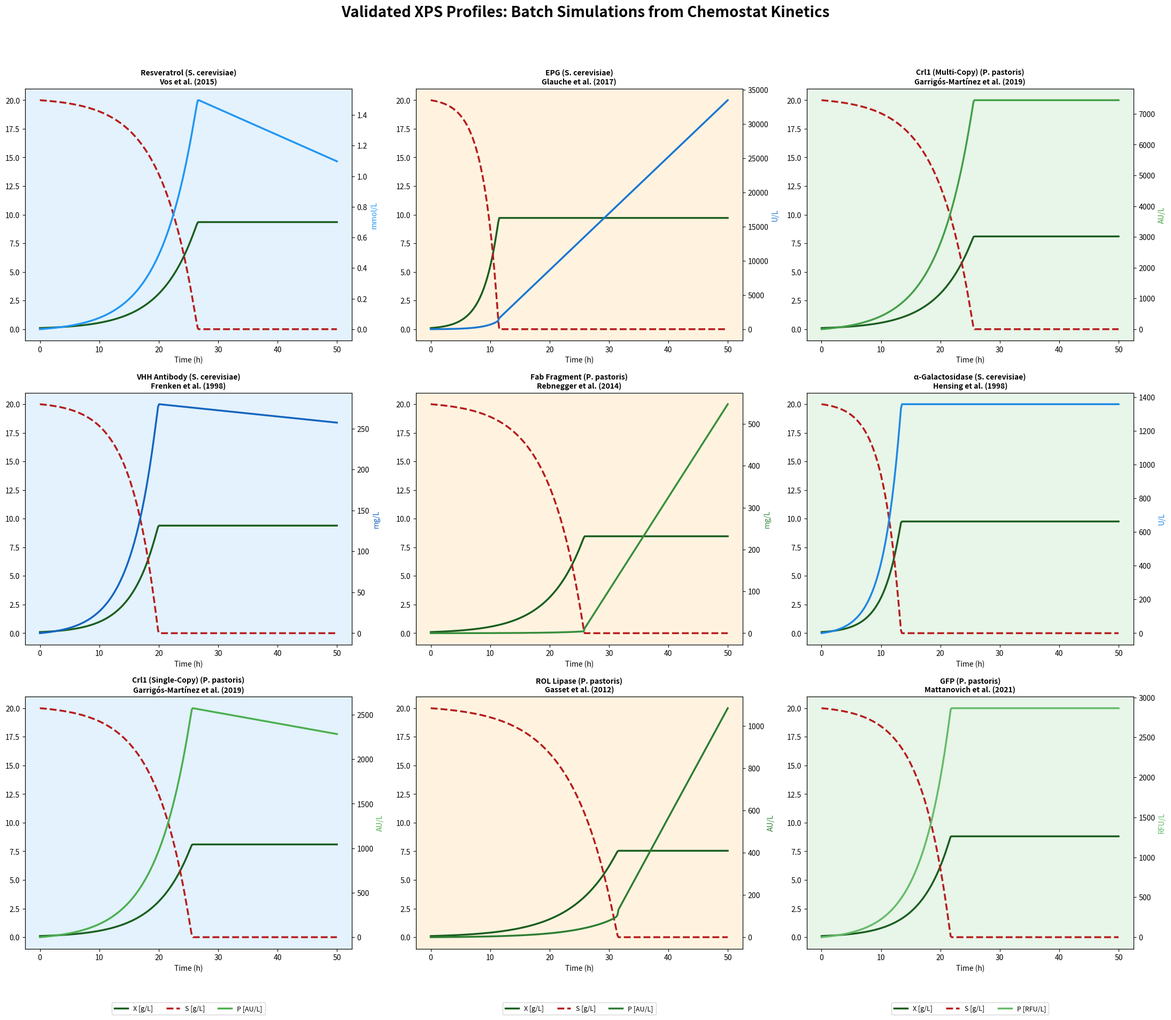

Recreate this plot in Python.
import sys
import os
import numpy as np
import matplotlib.pyplot as plt
from scipy.integrate import solve_ivp
from scipy.optimize import curve_fit

data = {
    'linear': [
        {
            'product': 'Resveratrol',
            'organism': 'S. cerevisiae',
            'reference': 'Vos et al. (2015)',
            'doi': '10.1186/s12934-015-0321-6',
            'mu': np.array([0.025, 0.05, 0.075, 0.10, 0.15]),
            'qp': np.array([0.003, 0.006, 0.011, 0.016, 0.024]),
            'qp_unit': 'mmol/(g·h)',
            'color': '#2196F3',
            'Yxs': 0.49, 'Ks': 0.1, 'ms': 0.02
        },
        {
            'product': 'VHH Antibody',
            'organism': 'S. cerevisiae',
            'reference': 'Frenken et al. (1998)',
            'doi': '10.1128/AEM.64.11.4226',
            'mu': np.array([0.03, 0.05, 0.08, 0.10, 0.15, 0.20]),
            'qp': np.array([0.8, 1.5, 2.3, 3.0, 4.5, 6.0]),
            'qp_unit': 'mg/(g·h)',
            'color': '#1565C0',
            'Yxs': 0.48, 'Ks': 0.1, 'ms': 0.015
        },
        {
            'product': 'Crl1 (Single-Copy)',
            'organism': 'P. pastoris',
            'reference': 'Garrigós-Martínez et al. (2019)',
            'doi': '10.1111/1751-7915.13498',
            'mu': np.array([0.02, 0.04, 0.06, 0.08, 0.10, 0.12, 0.15]),
            'qp': np.array([5.0, 12.0, 18.0, 25.0, 32.0, 38.0, 48.0]),
            'qp_unit': 'AU/(g·h)',
            'color': '#4CAF50',
            'Yxs': 0.42, 'Ks': 0.05, 'ms': 0.02
        },
    ],
    'bell_shaped': [
        {
            'product': 'EPG',
            'organism': 'S. cerevisiae',
            'reference': 'Glauche et al. (2017)',
            'doi': '10.1186/s12934-015-0321-6',
            'mu': np.array([0.01, 0.05, 0.10, 0.15, 0.20, 0.25, 0.30, 0.35]),
            'qp': np.array([50, 200, 350, 390, 400, 380, 250, 100]),
            'qp_unit': 'U/(g·h)',
            'color': '#1976D2',
            'Yxs': 0.49, 'Ks': 0.1, 'ms': 0.015
        },
        {
            'product': 'Fab Fragment',
            'organism': 'P. pastoris',
            'reference': 'Rebnegger et al. (2014)',
            'doi': '10.1002/bit.25518',
            'mu': np.array([0.005, 0.01, 0.02, 0.03, 0.05, 0.075, 0.10, 0.15]),
            'qp': np.array([1.2, 3.5, 7.0, 10.5, 14.0, 12.0, 8.5, 3.0]),
            'qp_unit': 'mg/(g·h)',
            'color': '#388E3C',
            'Yxs': 0.44, 'Ks': 0.05, 'ms': 0.02
        },
        {
            'product': 'ROL Lipase',
            'organism': 'P. pastoris',
            'reference': 'Gasset et al. (2012)',
            'doi': '10.1002/bit.25518',
            'mu': np.array([0.01, 0.02, 0.035, 0.05, 0.065, 0.08, 0.10, 0.12]),
            'qp': np.array([8.0, 18.0, 32.0, 40.0, 38.0, 28.0, 18.0, 10.0]),
            'qp_unit': 'AU/(g·h)',
            'color': '#2E7D32',
            'Yxs': 0.40, 'Ks': 0.05, 'ms': 0.025
        },
    ],
    'hyperbolic': [
        {
            'product': 'Crl1 (Multi-Copy)',
            'organism': 'P. pastoris',
            'reference': 'Garrigós-Martínez et al. (2019)',
            'doi': '10.1111/1751-7915.13498',
            'mu': np.array([0.02, 0.04, 0.06, 0.08, 0.10, 0.12, 0.15]),
            'qp': np.array([20, 50, 80, 105, 120, 130, 140]),
            'qp_unit': 'AU/(g·h)',
            'color': '#43A047',
            'Yxs': 0.42, 'Ks': 0.05, 'ms': 0.02
        },
        {
            'product': 'α-Galactosidase',
            'organism': 'S. cerevisiae',
            'reference': 'Hensing et al. (1998)',
            'doi': '10.1002/yea.320080703',
            'mu': np.array([0.02, 0.05, 0.08, 0.10, 0.15, 0.20, 0.25, 0.30]),
            'qp': np.array([5.0, 14.0, 22.0, 28.0, 36.0, 40.0, 42.0, 43.0]),
            'qp_unit': 'U/(g·h)',
            'color': '#1E88E5',
            'Yxs': 0.49, 'Ks': 0.1, 'ms': 0.01
        },
        {
            'product': 'GFP',
            'organism': 'P. pastoris',
            'reference': 'Mattanovich et al. (2021)',
            'doi': '10.1186/s12934-021-01564-9',
            'mu': np.array([0.01, 0.03, 0.05, 0.08, 0.10, 0.13, 0.15, 0.18]),
            'qp': np.array([5.0, 15.0, 28.0, 42.0, 50.0, 56.0, 58.0, 60.0]),
            'qp_unit': 'RFU/(g·h)',
            'color': '#66BB6A',
            'Yxs': 0.45, 'Ks': 0.05, 'ms': 0.015
        },
    ],
}

def linear_model(mu, a, b):
    return a * mu + b

def bell_shaped_model(mu, qp_max, mu_opt, sigma):
    return qp_max * np.exp(-((mu - mu_opt)**2) / (2 * sigma**2))

def hyperbolic_model(mu, qp_max, K_qp):
    return qp_max * mu / (K_qp + mu)

def simulate_batch(mu_max, Ks, Yxs, ms, qp_model, qp_params, t_span, X0, S0, P0):
    def ode_system(t, y):
        X, S, P = y
        X, S = max(0, X), max(0, S)
        mu = mu_max * S / (Ks + S) if S > 0 else 0
        dX = mu * X
        dS = - (mu / Yxs + ms) * X if S > 0 else 0
        qp = qp_model(mu, *qp_params)
        dP = qp * X
        return [dX, dS, dP]
    return solve_ivp(ode_system, t_span, [X0, S0, P0], dense_output=True, max_step=0.1)

def create_figure():
    fig, axes = plt.subplots(3, 3, figsize=(22, 20))
    fig.suptitle('Validated XPS Profiles: Batch Simulations from Chemostat Kinetics', fontsize=20, fontweight='bold', y=0.98)
    
    types = [('linear', linear_model), ('bell_shaped', bell_shaped_model), ('hyperbolic', hyperbolic_model)]
    colors_bg = ['#E3F2FD', '#FFF3E0', '#E8F5E9']

    for col, (mtype, mfn) in enumerate(types):
        for row, ds in enumerate(data[mtype]):
            ax = axes[row, col]
            ax.set_facecolor(colors_bg[col])
            
            popt, _ = curve_fit(mfn, ds['mu'], ds['qp'], maxfev=20000)
            mu_max = max(ds['mu']) * 1.15
            sol = simulate_batch(mu_max, ds['Ks'], ds['Yxs'], ds['ms'], mfn, popt, (0, 50), 0.1, 20.0, 0.0)
            
            t_plot = np.linspace(0, sol.t[-1], 300)
            y = sol.sol(t_plot)
            
            ax1 = ax
            ax2 = ax1.twinx()
            ax1.plot(t_plot, y[0], color='#1B5E20', lw=2.5, label='X [g/L]')
            ax1.plot(t_plot, y[1], color='#B71C1C', lw=2.5, ls='--', label='S [g/L]')
            
            p_unit = ds["qp_unit"].split('/')[0] + '/L'
            ax2.plot(t_plot, y[2], color=ds['color'], lw=2.5, label=f'P [{p_unit}]')
            
            ax1.set_title(f"{ds['product']} ({ds['organism']})\n{ds['reference']}", fontsize=10, fontweight='bold')
            ax1.set_xlabel('Time (h)')
            ax2.set_ylabel(p_unit, color=ds['color'])
            
            if row == 2:
                lines, labels = ax1.get_legend_handles_labels()
                lines2, labels2 = ax2.get_legend_handles_labels()
                ax1.legend(lines + lines2, labels + labels2, loc='upper center', bbox_to_anchor=(0.5, -0.2), ncol=3, fontsize=9)

    plt.tight_layout(rect=[0, 0.03, 1, 0.95])
    plt.savefig('xps_validated_profiles.png', dpi=300)
    plt.show()

if __name__ == '__main__':
    create_figure()
